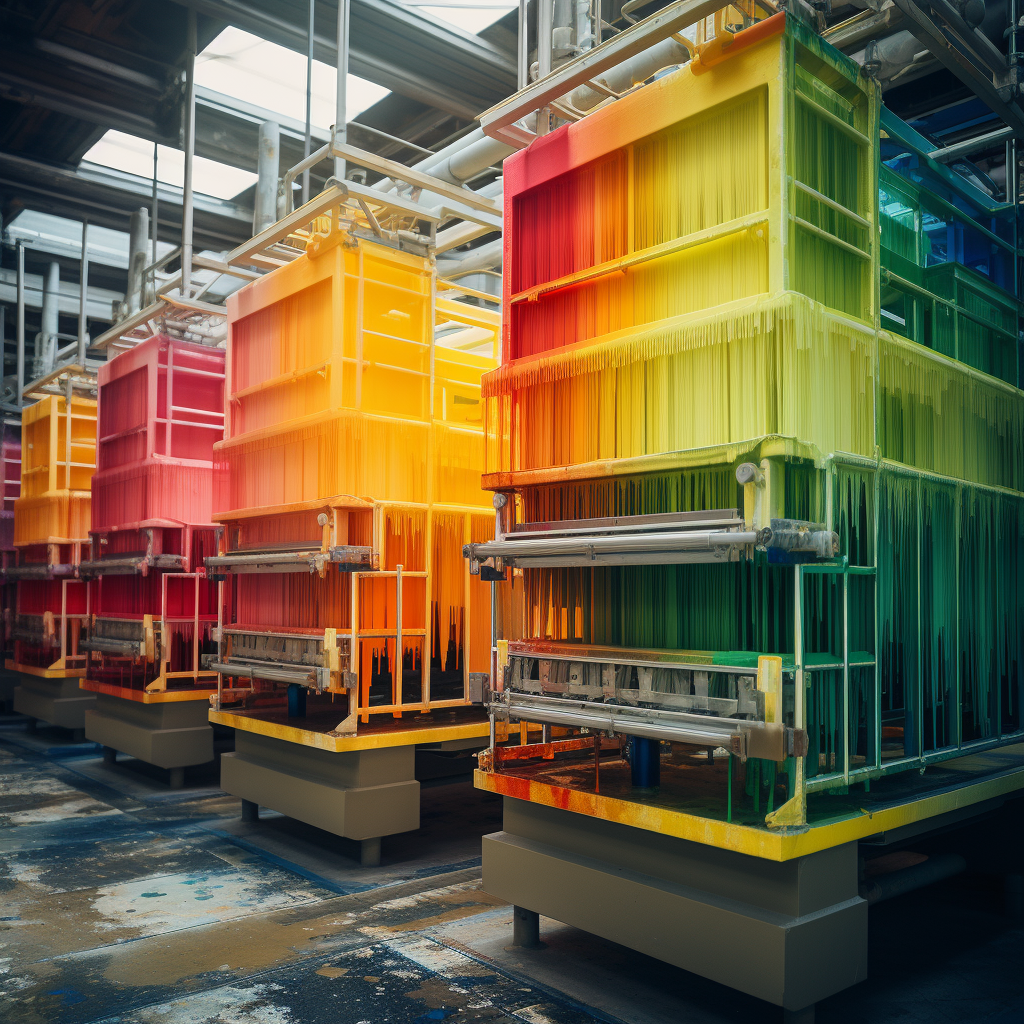
Generation parameters embedded in this image by Midjourney (PNG 'Description' text chunk):
Tasks processing in identical parallel machines in an industrial process of colour paints --v 5.2 Job ID: f676c0bd-f7e1-4559-a712-47f3d5827ca7